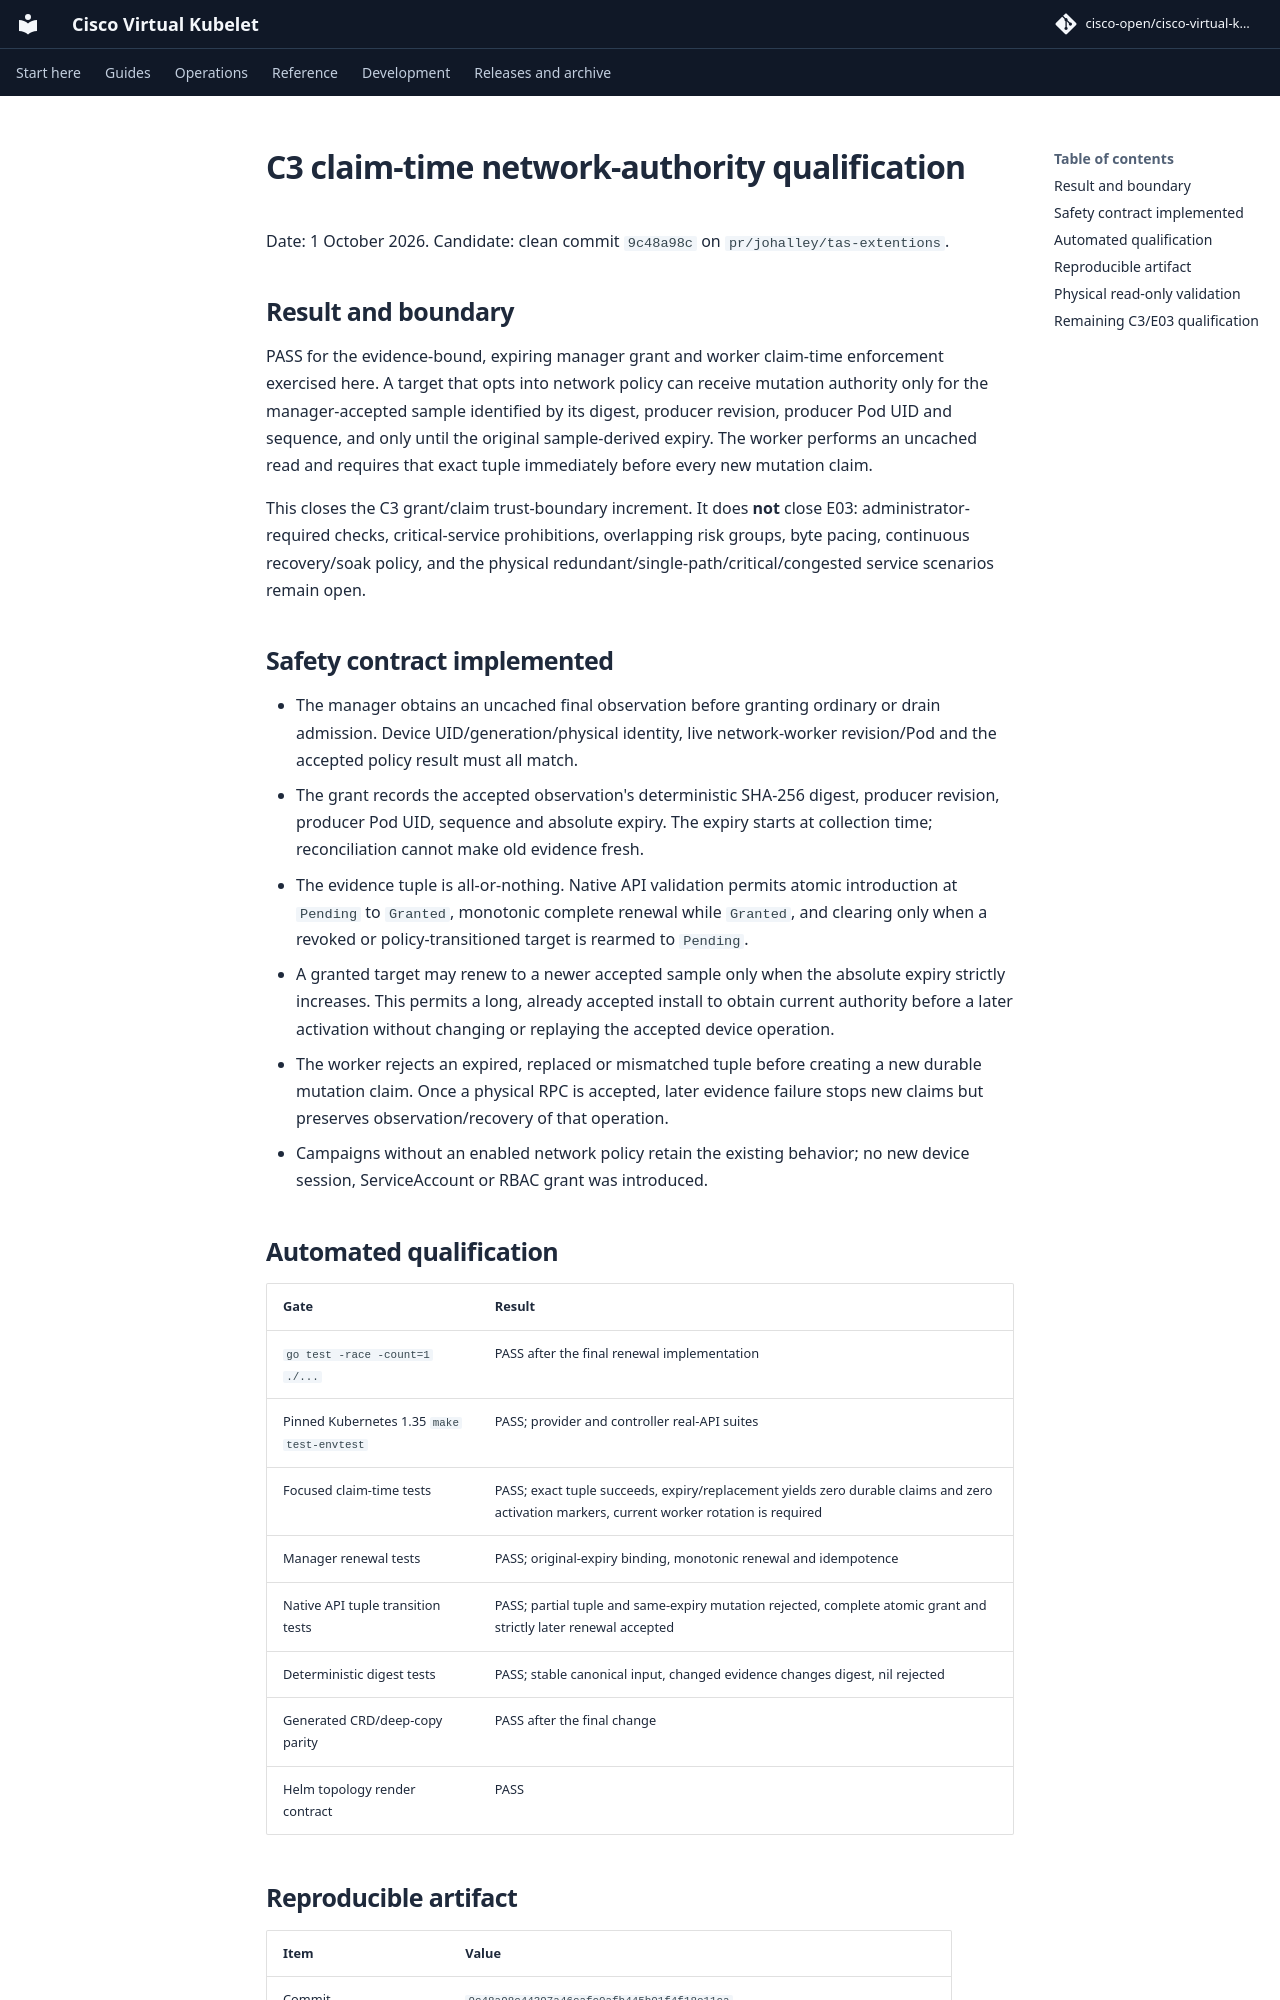

repository: cisco-open/cisco-virtual-kubelet · page: docs/evidence/topology-2026-10-01/c3-claim-time-network-authority/index.html · generator: mkdocs

# C3 claim-time network-authority qualification

Date: 1 October 2026. Candidate: clean commit `9c48a98c` on
`pr/johalley/tas-extentions`.

## Result and boundary

PASS for the evidence-bound, expiring manager grant and worker claim-time
enforcement exercised here. A target that opts into network policy can receive
mutation authority only for the manager-accepted sample identified by its
digest, producer revision, producer Pod UID and sequence, and only until the
original sample-derived expiry. The worker performs an uncached read and
requires that exact tuple immediately before every new mutation claim.

This closes the C3 grant/claim trust-boundary increment. It does **not** close
E03: administrator-required checks, critical-service prohibitions, overlapping
risk groups, byte pacing, continuous recovery/soak policy, and the physical
redundant/single-path/critical/congested service scenarios remain open.

## Safety contract implemented

- The manager obtains an uncached final observation before granting ordinary or
  drain admission. Device UID/generation/physical identity, live network-worker
  revision/Pod and the accepted policy result must all match.
- The grant records the accepted observation's deterministic SHA-256 digest,
  producer revision, producer Pod UID, sequence and absolute expiry. The expiry
  starts at collection time; reconciliation cannot make old evidence fresh.
- The evidence tuple is all-or-nothing. Native API validation permits atomic
  introduction at `Pending` to `Granted`, monotonic complete renewal while
  `Granted`, and clearing only when a revoked or policy-transitioned target is
  rearmed to `Pending`.
- A granted target may renew to a newer accepted sample only when the absolute
  expiry strictly increases. This permits a long, already accepted install to
  obtain current authority before a later activation without changing or
  replaying the accepted device operation.
- The worker rejects an expired, replaced or mismatched tuple before creating a
  new durable mutation claim. Once a physical RPC is accepted, later evidence
  failure stops new claims but preserves observation/recovery of that operation.
- Campaigns without an enabled network policy retain the existing behavior; no
  new device session, ServiceAccount or RBAC grant was introduced.

## Automated qualification

| Gate | Result |
| --- | --- |
| `go test -race -count=1 ./...` | PASS after the final renewal implementation |
| Pinned Kubernetes 1.35 `make test-envtest` | PASS; provider and controller real-API suites |
| Focused claim-time tests | PASS; exact tuple succeeds, expiry/replacement yields zero durable claims and zero activation markers, current worker rotation is required |
| Manager renewal tests | PASS; original-expiry binding, monotonic renewal and idempotence |
| Native API tuple transition tests | PASS; partial tuple and same-expiry mutation rejected, complete atomic grant and strictly later renewal accepted |
| Deterministic digest tests | PASS; stable canonical input, changed evidence changes digest, nil rejected |
| Generated CRD/deep-copy parity | PASS after the final change |
| Helm topology render contract | PASS |
